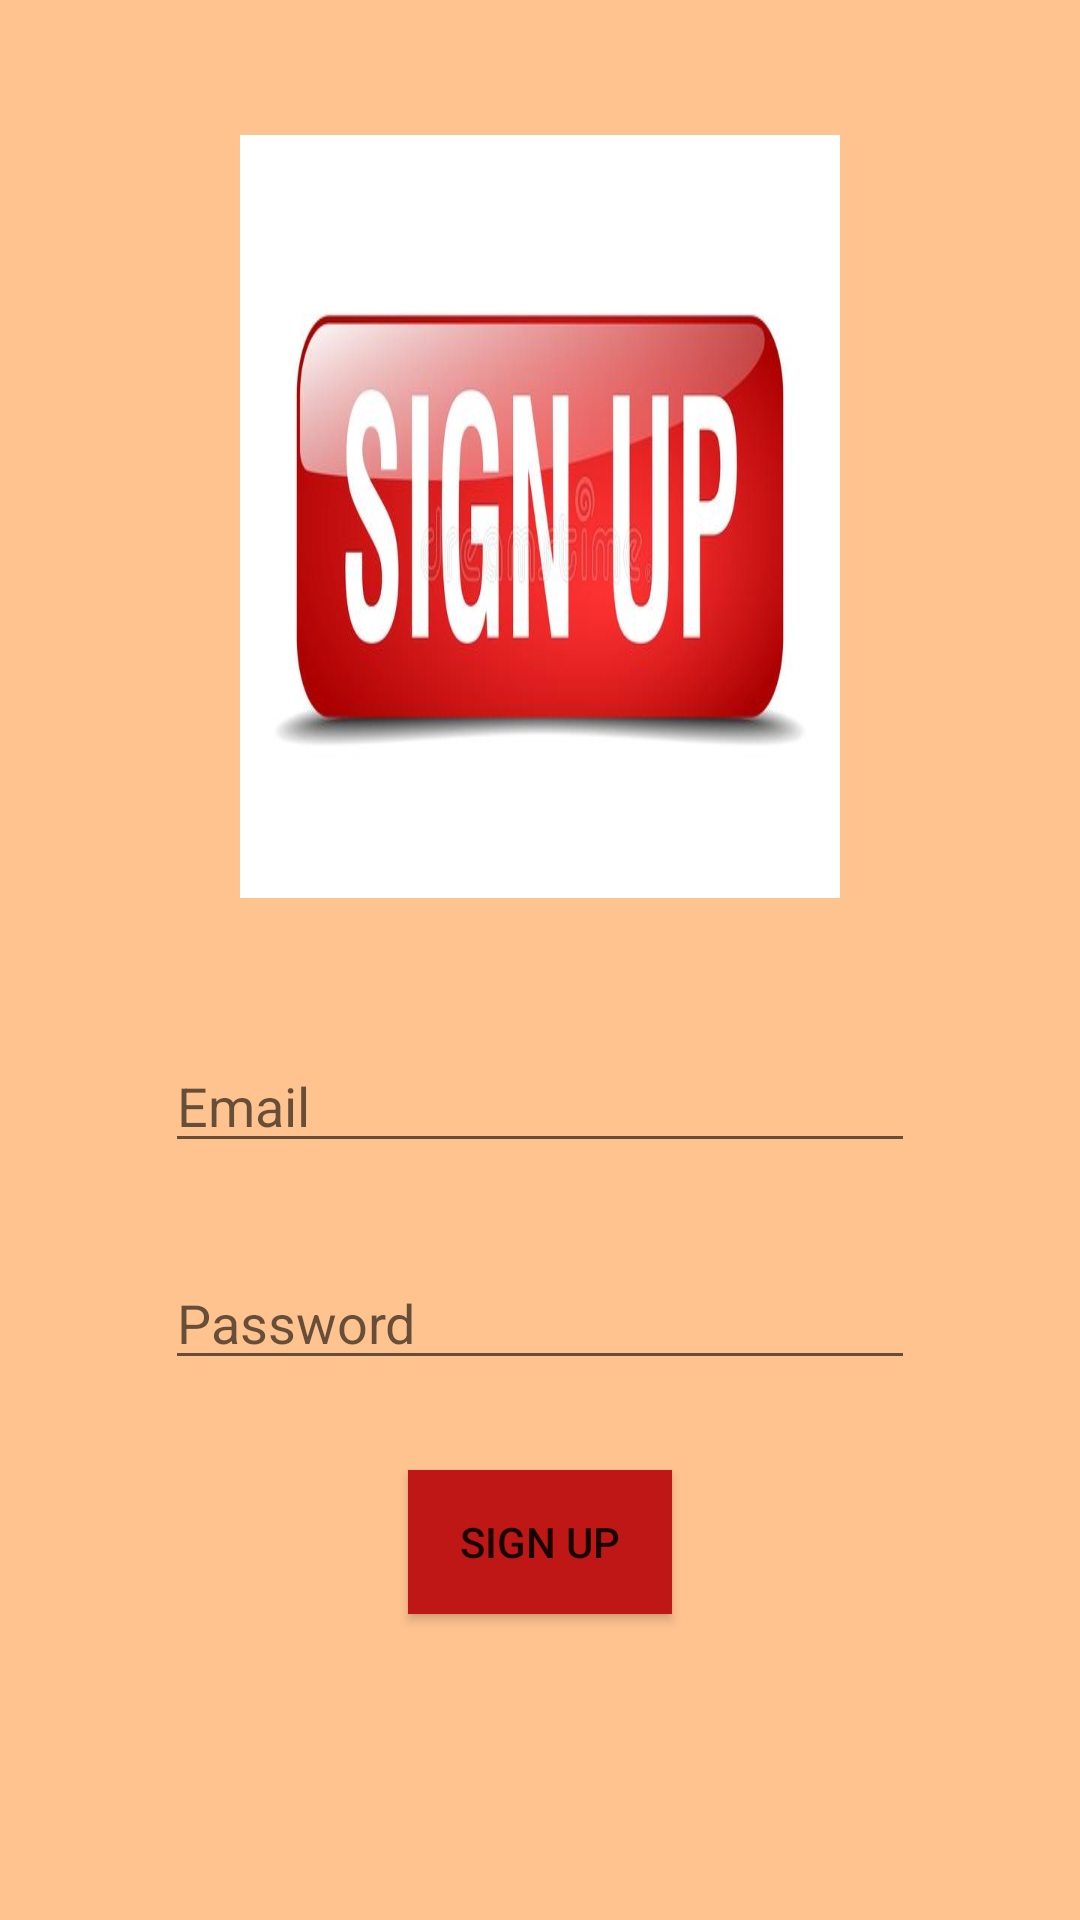

Reconstruct the res/layout file that produces this screen, plus the resources it refers to.
<!-- AndroidManifest.xml: application theme Theme.QuizGame -->
<!-- res/layout/activity_sign_up.xml -->
<?xml version="1.0" encoding="utf-8"?>
<androidx.constraintlayout.widget.ConstraintLayout xmlns:android="http://schemas.android.com/apk/res/android"
    xmlns:app="http://schemas.android.com/apk/res-auto"
    xmlns:tools="http://schemas.android.com/tools"
    android:layout_width="match_parent"
    android:layout_height="match_parent"
    android:background="#DFFFBB80"
    tools:context=".SignUpActivity">

    <ImageView
        android:id="@+id/imageView2"
        android:layout_width="200dp"
        android:layout_height="0dp"
        android:layout_marginTop="45dp"
        android:layout_marginBottom="47dp"
        android:scaleType="fitXY"
        app:layout_constraintBottom_toTopOf="@+id/editTextEmailSigup"
        app:layout_constraintEnd_toEndOf="parent"
        app:layout_constraintStart_toStartOf="parent"
        app:layout_constraintTop_toTopOf="parent"
        app:srcCompat="@drawable/sign_up" />

    <EditText
        android:id="@+id/editTextEmailSigup"
        android:layout_width="0dp"
        android:layout_height="wrap_content"
        android:layout_marginStart="55dp"
        android:layout_marginLeft="55dp"
        android:layout_marginEnd="55dp"
        android:layout_marginRight="55dp"
        android:layout_marginBottom="31dp"
        android:ems="10"
        android:hint="Email"
        android:inputType="textPersonName"
        app:layout_constraintBottom_toTopOf="@+id/editTextSignupPassword"
        app:layout_constraintEnd_toEndOf="parent"
        app:layout_constraintStart_toStartOf="parent"
        app:layout_constraintTop_toBottomOf="@+id/imageView2" />

    <EditText
        android:id="@+id/editTextSignupPassword"
        android:layout_width="0dp"
        android:layout_height="wrap_content"
        android:layout_marginStart="55dp"
        android:layout_marginLeft="55dp"
        android:layout_marginEnd="55dp"
        android:layout_marginRight="55dp"
        android:layout_marginBottom="30dp"
        android:ems="10"
        android:hint="Password"
        android:inputType="textPassword"
        app:layout_constraintBottom_toTopOf="@+id/buttonSignup"
        app:layout_constraintEnd_toEndOf="parent"
        app:layout_constraintStart_toStartOf="parent"
        app:layout_constraintTop_toBottomOf="@+id/editTextEmailSigup" />

    <Button
        android:id="@+id/buttonSignup"
        android:layout_width="wrap_content"
        android:layout_height="wrap_content"
        android:layout_marginBottom="26dp"
        android:background="#BF1616"
        android:text="Sign Up"
        app:layout_constraintBottom_toTopOf="@+id/progressBar"
        app:layout_constraintEnd_toEndOf="parent"
        app:layout_constraintStart_toStartOf="parent"
        app:layout_constraintTop_toBottomOf="@+id/editTextSignupPassword" />

    <ProgressBar
        android:id="@+id/progressBar"
        style="?android:attr/progressBarStyle"
        android:layout_width="wrap_content"
        android:layout_height="wrap_content"
        android:layout_marginStart="20dp"
        android:layout_marginLeft="20dp"
        android:layout_marginBottom="28dp"
        app:layout_constraintBottom_toBottomOf="parent"
        app:layout_constraintStart_toStartOf="@+id/buttonSignup"
        app:layout_constraintTop_toBottomOf="@+id/buttonSignup" />
</androidx.constraintlayout.widget.ConstraintLayout>
<!-- resources referenced by this layout -->
<resources>
  <!-- drawable sign_up: jpg bitmap (drawable, 20706 bytes) -->
  <style name="Theme.QuizGame" parent="Theme.MaterialComponents.DayNight.DarkActionBar">
          
  
          <item name="colorPrimaryDark">#daebf3</item>
          <item name="colorPrimary">#033382</item>
          <item name="colorPrimaryVariant">#7d7f82</item>
          <item name="colorOnPrimary">@color/white</item>
          
          <item name="colorSecondary">@color/teal_200</item>
          <item name="colorSecondaryVariant">@color/teal_700</item>
          <item name="colorOnSecondary">@color/black</item>
          
          <item name="android:statusBarColor" tools:targetApi="l">?attr/colorPrimaryVariant</item>
          
      </style>
  <color name="white">#FFFFFFFF</color>
  <color name="teal_200">#FF03DAC5</color>
  <color name="teal_700">#FF018786</color>
  <color name="black">#FF000000</color>
</resources>
